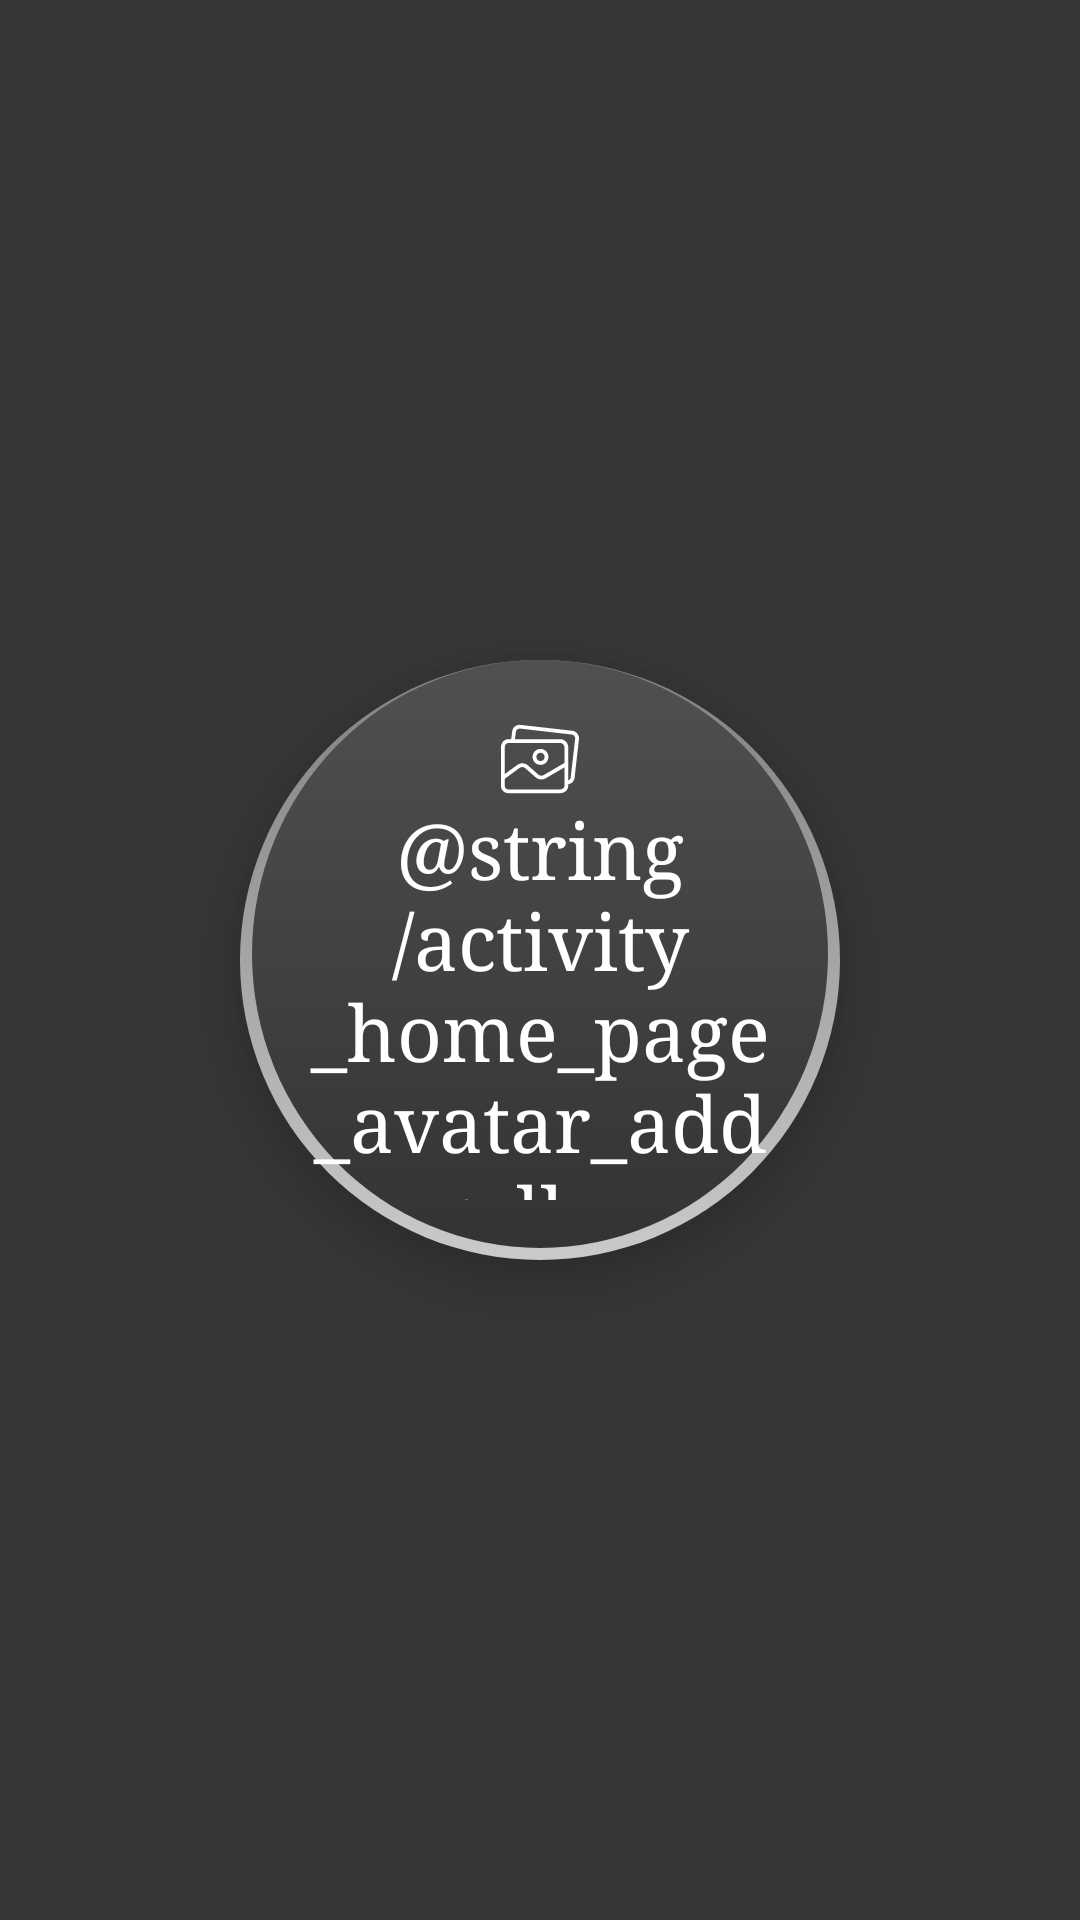

This screen was rendered from an Android layout file. Write that file and the resources it references.
<!-- AndroidManifest.xml: application theme AppTheme -->
<!-- res/layout/personal_avatar_gallery_item.xml -->
<?xml version="1.0" encoding="utf-8"?>
<androidx.constraintlayout.widget.ConstraintLayout
    xmlns:android="http://schemas.android.com/apk/res/android"
    android:layout_width="match_parent"
    android:layout_height="match_parent"
    android:id="@+id/avatar_gallery"
    xmlns:app="http://schemas.android.com/apk/res-auto"
    android:background="@color/activity_home_page_avatar_gallery_background_color">

    <androidx.appcompat.widget.AppCompatTextView
        android:id="@+id/text_button_gallery"
        android:layout_width="200dp"
        android:layout_height="200dp"
        android:text="@string/activity_home_page_avatar_add_gallery_photo"
        android:padding="20dp"
        android:textColor="#FFFFFF"
        app:autoSizeMinTextSize="26dp"
        app:autoSizeMaxTextSize="28dp"
        app:autoSizeTextType="uniform"
        android:drawableTop="@drawable/ic_gallery"
        app:layout_constraintStart_toStartOf="parent"
        app:layout_constraintEnd_toEndOf="parent"
        app:layout_constraintBottom_toBottomOf="parent"
        app:layout_constraintTop_toTopOf="parent"
        android:fontFamily="serif"
        android:gravity="center|top"
        android:background="@drawable/avatar_gallery_shape"
        android:elevation="10dp"/>


</androidx.constraintlayout.widget.ConstraintLayout>
<!-- resources referenced by this layout -->
<resources>
  <color name="activity_home_page_avatar_gallery_background_color">#383737</color>
  <!-- drawable avatar_gallery_shape: vector/xml drawable (drawable, 2388 chars, omitted) -->
  <!-- drawable ic_gallery: vector/xml drawable (drawable, 2101 chars, omitted) -->
  <style name="AppTheme" parent="Theme.AppCompat.Light.DarkActionBar">
          
          <item name="colorPrimary">@color/colorPrimary</item>
          <item name="colorPrimaryDark">@color/colorPrimaryDark</item>
          <item name="colorAccent">@color/colorAccent</item>
          <item name="android:windowContentTransitions">true</item>
  
      </style>
  <color name="colorPrimary">#008577</color>
  <color name="colorPrimaryDark">#00574B</color>
  <color name="colorAccent">#FFFFFF</color>
</resources>
